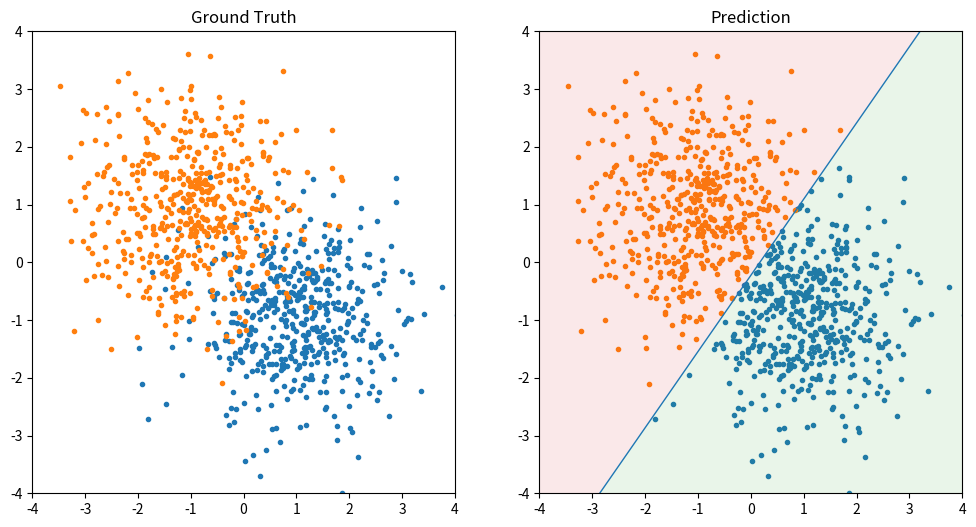

Here is the Python script that generated this plot:
# -*- coding: utf-8 -*-
# @Date  : 2020/5/21
# [redacted]
# @Email : [email redacted]

import numpy as np
from matplotlib import pyplot as plt


class LogisticRegression:
    """
    Logistic regression classifier(逻辑斯蒂回归分类器)
    """

    def __init__(self, input_dim: int, lr=5e-4):
        """
        Args:
            input_dim (int): 特征维度
            lr (float): 学习率, 默认为5e-4
        """
        self.weights = np.random.randn(input_dim + 1)  # 随机初始化参数
        self.lr = lr  # 学习率

    def fit(self, X: np.ndarray, y: np.ndarray):
        X_pad = pad(X)  # 为X填充1作为偏置
        pred = sigmoid(X_pad @ self.weights)  # 计算预测值
        grad = X_pad.T @ (pred - y) / len(pred)  # 计算梯度
        self.weights -= self.lr * grad  # 沿负梯度更新参数

    def __call__(self, X: np.ndarray) -> np.ndarray:
        y_pred = sigmoid(pad(X) @ self.weights)  # 计算预测值
        return np.where(y_pred > 0.5, 1, 0)  # 将(0, 1)之间分布的概率转化为{0, 1}标签


def pad(x):
    return np.concatenate([x, np.ones([len(x), 1])], axis=1)


def sigmoid(x):
    return 1 / (1 + np.exp(-x))


def load_data(n_samples_per_class=500):
    X = np.concatenate([
        np.random.randn(n_samples_per_class, 2) + np.array([1, -1]),
        np.random.randn(n_samples_per_class, 2) + np.array([-1, 1]),
    ])
    y = np.array([0] * n_samples_per_class + [1] * n_samples_per_class)

    training_set, test_set = np.split(np.random.permutation(len(X)), [int(len(X) * 0.6)])
    return X, y, training_set, test_set


def train_logistic_regression(model, X, y, epochs=100, batch_size=32):
    indices = np.arange(len(X))
    for _ in range(epochs):
        np.random.shuffle(indices)
        for i in range(batch_size, len(X) + 1, batch_size):
            model.fit(X[indices[i - batch_size:i]], y[indices[i - batch_size:i]])


if __name__ == "__main__":
    X, y, training_set, test_set = load_data()

    plt.figure(figsize=[12, 6])
    plt.subplot(1, 2, 1)
    plt.title("Ground Truth")
    plt.xlim(-4, 4)
    plt.ylim(-4, 4)
    plt.scatter(X[y == 0, 0], X[y == 0, 1], marker=".")
    plt.scatter(X[y == 1, 0], X[y == 1, 1], marker=".")

    logistic_regression = LogisticRegression(2)
    train_logistic_regression(logistic_regression, X, y, epochs=500)
    y_pred = logistic_regression(X)
    acc = np.sum(y_pred[test_set] == y[test_set]) / len(test_set)
    print(f"Accuracy = {100 * acc:.2f}%")

    plt.subplot(1, 2, 2)
    plt.title("Prediction")
    plt.xlim(-4, 4)
    plt.ylim(-4, 4)
    plt.scatter(X[y_pred == 0, 0], X[y_pred == 0, 1], marker=".")
    plt.scatter(X[y_pred == 1, 0], X[y_pred == 1, 1], marker=".")

    w = logistic_regression.weights
    a, b = -w[0] / w[1], -w[2] / w[1]
    line_x = np.linspace(-4, 4, 400)
    line_y = a * line_x + b
    plt.plot(line_x, line_y, lw=1)

    plt.fill_between(line_x, np.full(400, -4), line_y, alpha=0.1)
    plt.fill_between(line_x, np.full(400, +4), line_y, alpha=0.1)

    plt.show()
